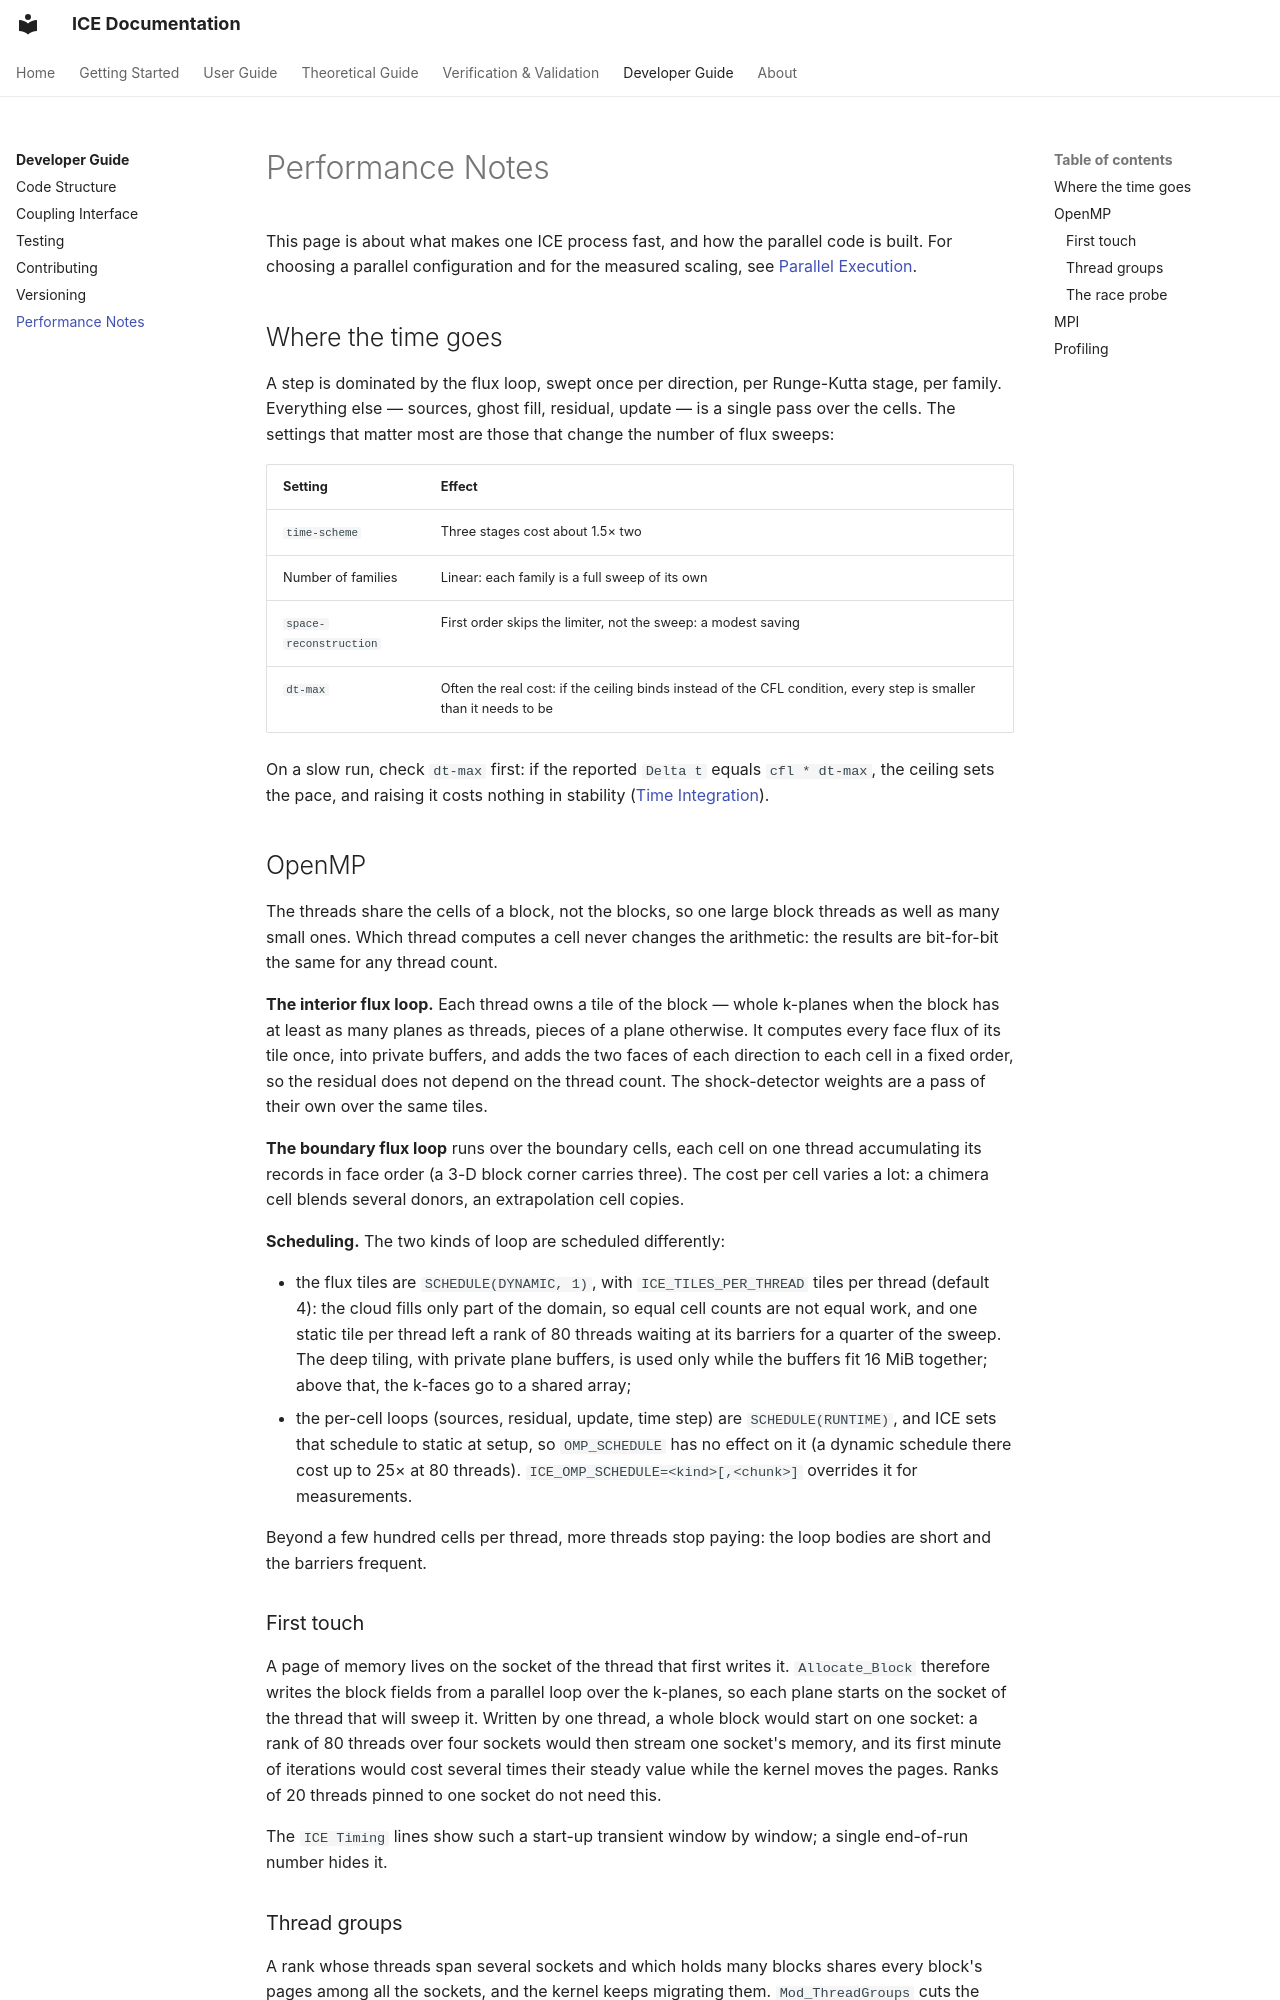

repository: open-hydra/ICE · page: development/performance_notes/index.html · generator: mkdocs

# Performance Notes

This page is about what makes one ICE process fast, and how the parallel code is built.
For choosing a parallel configuration and for the measured scaling, see
[Parallel Execution](../user/parallel.md).

## Where the time goes

A step is dominated by the flux loop, swept once per direction, per Runge-Kutta stage,
per family. Everything else — sources, ghost fill, residual, update — is a single pass
over the cells. The settings that matter most are those that change the number of flux
sweeps:

| Setting | Effect |
|---|---|
| `time-scheme` | Three stages cost about 1.5× two |
| Number of families | Linear: each family is a full sweep of its own |
| `space-reconstruction` | First order skips the limiter, not the sweep: a modest saving |
| `dt-max` | Often the real cost: if the ceiling binds instead of the CFL condition, every step is smaller than it needs to be |

On a slow run, check `dt-max` first: if the reported `Delta t` equals `cfl * dt-max`,
the ceiling sets the pace, and raising it costs nothing in stability
([Time Integration](../theory/time-integration.md#the-time-step)).

## OpenMP

The threads share the cells of a block, not the blocks, so one large block threads as
well as many small ones. Which thread computes a cell never changes the arithmetic:
the results are bit-for-bit the same for any thread count.

**The interior flux loop.** Each thread owns a tile of the block — whole k-planes when
the block has at least as many planes as threads, pieces of a plane otherwise. It
computes every face flux of its tile once, into private buffers, and adds the two faces
of each direction to each cell in a fixed order, so the residual does not depend on the
thread count. The shock-detector weights are a pass of their own over the same tiles.

**The boundary flux loop** runs over the boundary cells, each cell on one thread
accumulating its records in face order (a 3-D block corner carries three). The cost per
cell varies a lot: a chimera cell blends several donors, an extrapolation cell copies.

**Scheduling.** The two kinds of loop are scheduled differently:

- the flux tiles are `SCHEDULE(DYNAMIC, 1)`, with `ICE_TILES_PER_THREAD` tiles per thread
  (default 4): the cloud fills only part of the domain, so equal cell counts are not equal
  work, and one static tile per thread left a rank of 80 threads waiting at its barriers
  for a quarter of the sweep. The deep tiling, with private plane buffers, is used only
  while the buffers fit 16 MiB together; above that, the k-faces go to a shared array;
- the per-cell loops (sources, residual, update, time step) are `SCHEDULE(RUNTIME)`, and
  ICE sets that schedule to static at setup, so `OMP_SCHEDULE` has no effect on it (a
  dynamic schedule there cost up to 25× at 80 threads). `ICE_OMP_SCHEDULE=<kind>[,<chunk>]`
  overrides it for measurements.

Beyond a few hundred cells per thread, more threads stop paying: the loop bodies are
short and the barriers frequent.

### First touch

A page of memory lives on the socket of the thread that first writes it.
`Allocate_Block` therefore writes the block fields from a parallel loop over the
k-planes, so each plane starts on the socket of the thread that will sweep it. Written
by one thread, a whole block would start on one socket: a rank of 80 threads over four
sockets would then stream one socket's memory, and its first minute of iterations would
cost several times their steady value while the kernel moves the pages. Ranks of 20
threads pinned to one socket do not need this.

The `ICE Timing` lines show such a start-up transient window by window; a single
end-of-run number hides it.
